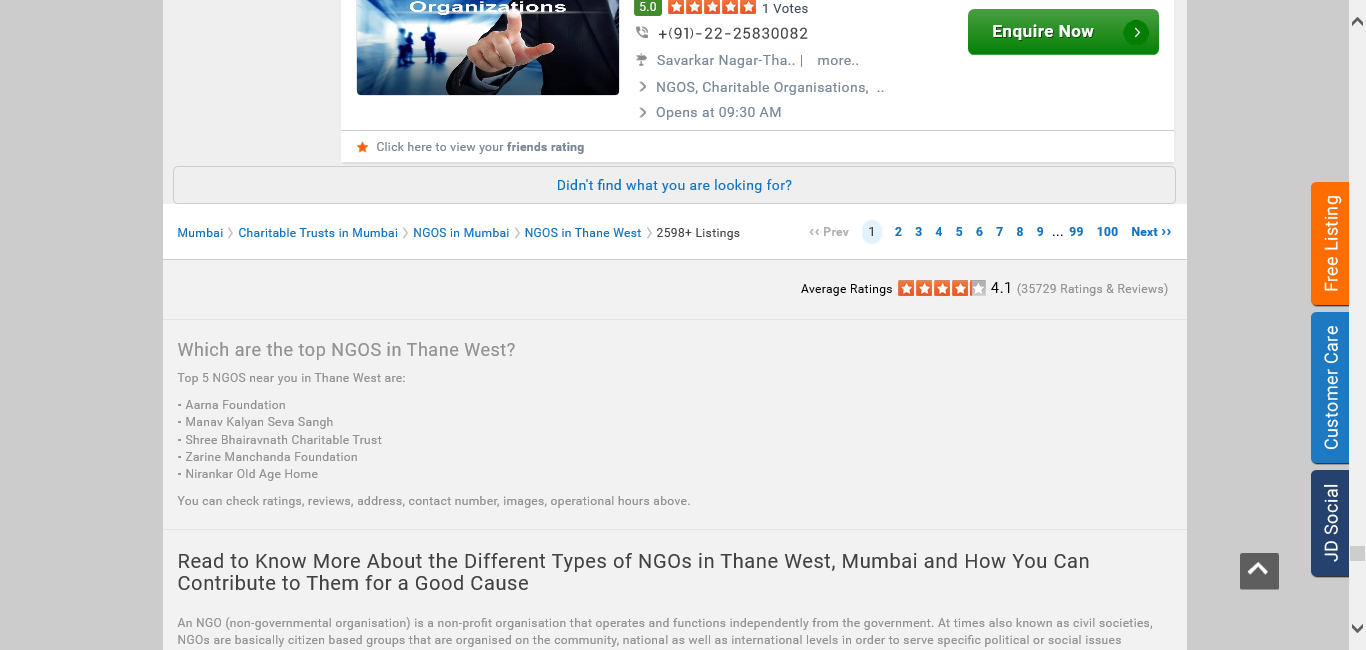
Task: Data Scraping In Justdial Website
Workflow: DataScraping

Step 1 [try]: Attach Browser 'Top100NGO Page'

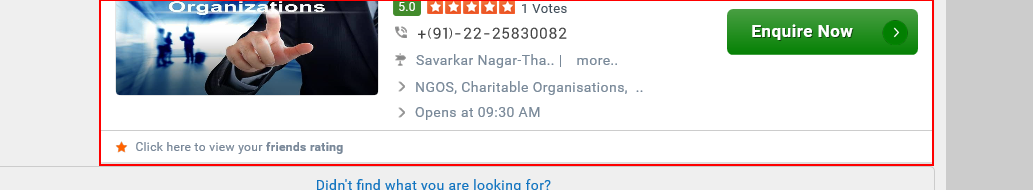
Step 2 [try]: get-text from the list